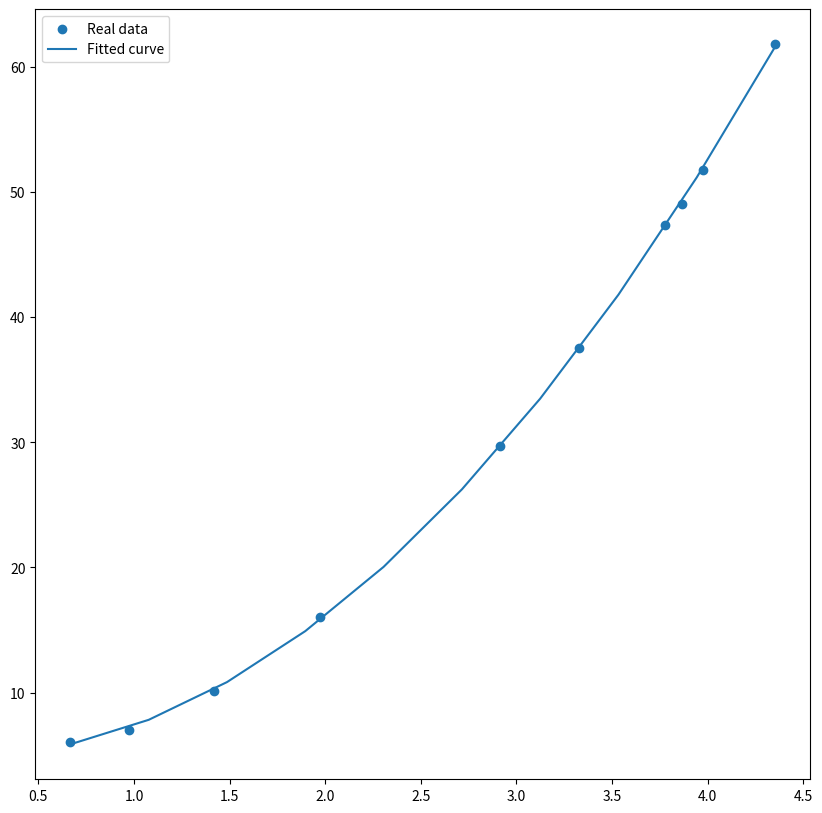

Write Python code to recreate this figure.
import numpy as np
import pandas as pd
import matplotlib.pyplot as plt

class adjust():
    def __init__(self):
        pass
    def linear(self, x, y, verbose=True):
        '''
        Linear regression applying least squares method
        Receive:
            x, y - Dataset
            verbose - Print each step (True or False)
        Return:
            a0 and an of y = a0 + a1*x
        '''
        n = len(x)
        assert n==len(y), "The length of x and y are differents"
        
        # Summation terms
        sx = 0
        sx2 = 0
        sy = 0
        sxy = 0
        
        for i in range(n):
            sx += x[i]
            sx2 += x[i]**2
            sy += y[i]
            sxy += y[i]*x[i]
        
        # Coefficient calc derived from leasts squares
        a0 = (sx2*sy - sxy*sx)/(n*sx2 - sx**2)
        a1 = (n*sxy -sx*sy)/(n*sx2 - sx**2)
        
        if verbose:
            print('The adjusted curve (linear regression) is: y = a0 + a1*x')
            print('a0 = ', a0)
            print('a1 = ', a1)
        
        
        return a0, a1
    
    def poly(self, x, y, d, verbose=True):
        '''
        Polynomial fitting, also with least squares method but does not use multiple linear regression method
        Receive:
            x, y - Dataset
            d    - Degree of the polynomial
            verbose - Print or not each step
        Return:
            an - The coefficients of polynomial order from 0 to d power
            matrix - Resultant matrix just before the solution takes place
        '''
        n = len(x)
        assert n==len(y), 'x and y have different length, check it'
        assert d>0, 'Please, set at least a degree of one'
        g = d+1
        
        sx = np.zeros(2*d+1)
        sxy = np.zeros(g)
        for i in range(n):
            xn = 1
            for j in range(2*d+1):
                sx[j] += xn
                if j < d+1:
                    sxy[j] += y[i]*xn
                xn *= x[i]
        
        A = np.zeros((g,g))
        B = np.zeros(g)
        for i in range(g):
            for j in range(g):
                A[i][j] = sx[i+j]
            B[i] = sxy[i]
            
        self.matrix = pd.DataFrame(A, columns=['A['+str(i)+']' for i in range(g)])
        self.matrix['B'] = B
        if verbose:
            print("------------------------------")
            print("Left hand side matrix:")
            print(self.matrix)
            
        an = np.linalg.solve(A, B)
        if verbose:
            print('\nPolynomial coefficients:')
            print('an = ', an)
            
        return an, self.matrix
    
    def exp(self, x, y, verbose=True):
        '''
        Exponential fitting (y=b*exp(ax))
        Receive:
            x, y - Dataset
            Verbose - Print or not each step
        Return: 
            a, b  - from the exponential equation
            matrix - Resulting matrix of the process
        '''
        n = len(x)
        assert n==len(y), 'x and y have different length, check it'
        
        y_b = np.log(y)
        a0, a1 = self.linear(x, y_b, verbose=False)
        b = np.exp(a0)
    
        data = np.c_[x, y, y_b]
        self.matrix = pd.DataFrame(data = data, columns='x;y;ln(y)'.split(';'))
        if verbose:
            print("------------------------------")
            print("Data:")
            print(self.matrix)

            print("\n\n------------------------------")
            print("Adjusted Coefficients:")
            print("B = ",a0)
            print("b = exp(B) = ",b)
            print("a = ",a1)
            print("------------------------------")
            print("Exponential fit: y = %.3g * exp(%.3g * x)" % (b,a1))
            
        return b, a1, self.matrix
            
    def pot(self, x, y, verbose=True):
        '''
        Power fitting (y=b*x^(a))
        Receive:
            x, y - Dataset
            Verbose - Print or not each step
        Return: 
            a, b  - from the power equation
            matrix - Resulting matrix of the process
        '''
        n = len(x)
        assert n==len(y), 'x and y have different length, check it'
        
        y_b = np.log(y)
        x_b = np.log(x)
        a0, a1 = self.linear(x_b, y_b, verbose=False)
        b = np.exp(a0)

        data = np.c_[x, y, y_b, x_b]
        self.matrix = pd.DataFrame(data = data, columns='x;y;ln(y);ln(x)'.split(';'))
        if verbose:
            print("------------------------------")
            print("Data:")
            print(self.matrix)

            print("\n\n------------------------------")
            print("Fitted coefficients:")
            print("B = ",a0)
            print("b = exp(B) = ",b)
            print("a = ",a1)
            print("------------------------------")
            print("Power fitting: y = %.3g x^%.3g" % (b,a1))
            
        return b, a1, self.matrix
            
    def to_excel(self):
        try:
            self.matrix.to_excel('Results.xlsx')
        except:
            print('Resulting matrix does not exist}')
           
           
# Example
ajuste = adjust()
x = 5*np.random.rand(10, 1)
y = 4 + 3*x**2 + np.random.rand(10, 1)

an, matrix = ajuste.poly(x, y, 2)

xx = np.linspace(min(x), max(x), 10)
yy = an[0] + an[1]*xx + an[2]*xx**2
fig, ax = plt.subplots(figsize=(10,10))
ax.scatter(x, y, label = 'Real data')
ax.plot(xx, yy, label = 'Fitted curve')
plt.legend()
